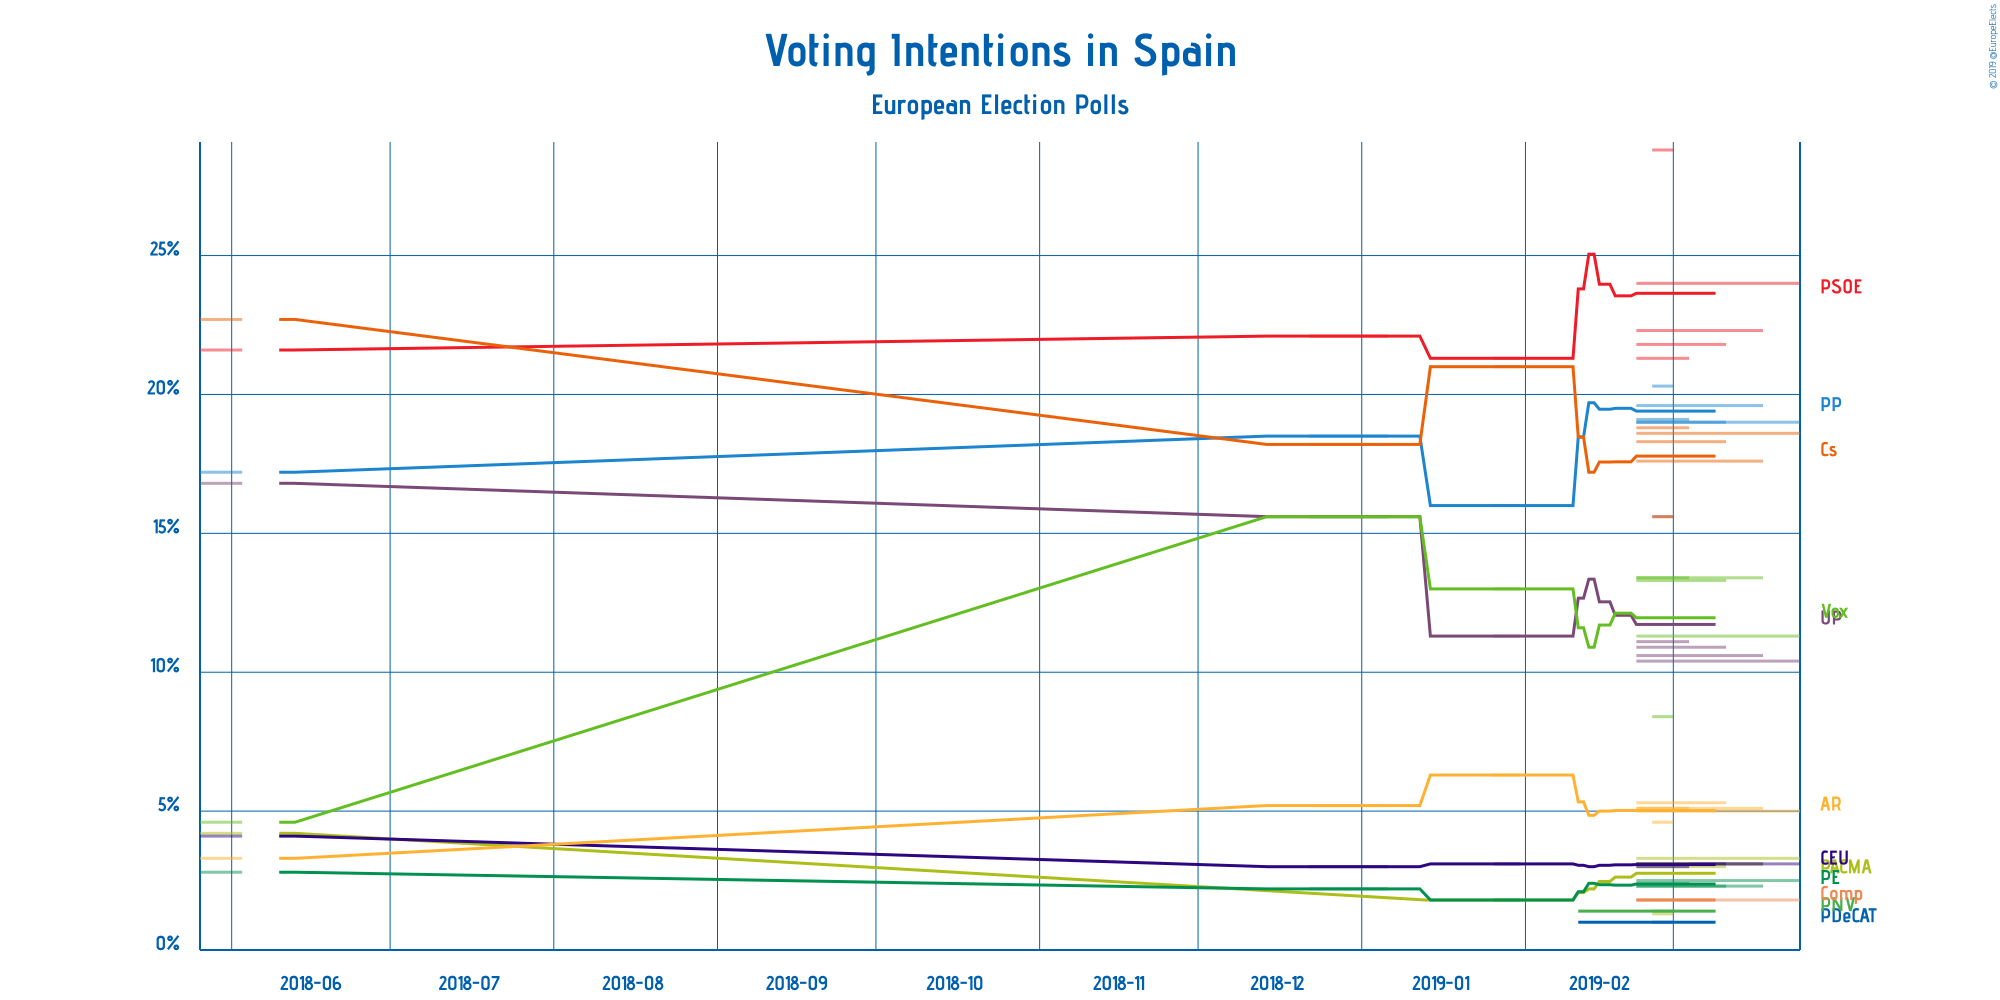

Data behind this chart, as committed beside it:
Polling Firm, Commissioners, Fieldwork Start, Fieldwork End, Scope, Sample Size, Sample Size Qualification, Participation, Precision, Partido Popular, Partido Socialista Obrero Español, Unidos Podemos, Ciudadanos–Partido de la Ciudadanía, Esquerra Republicana de Catalunya–Catalu…, Partit Demòcrata Europeu Català, Euzko Alderdi Jeltzalea/Partido Nacional…, Partido Animalista Contra el Maltrato An…, Euskal Herria Bildu, Coalición Canaria–Partido Nacionalista C…, Vox, Coalició Compromís, Bloque Nacionalista Galego–Nós Candidatu…, Coalición por Europa, Ahora Repúblicas
electoPanel, electomania.es, 2019-02-22, 2019-03-24, European, 8200, Provided, Not Available, 0.1%, 19.0%, 24.0%, 10.4%, 18.6%, Not Available, Not Available, Not Available, 3.3%, Not Available, Not Available, 11.3%, 1.8%, Not Available, 3.1%, 5.0%
electoPanel, electomania.es, 2019-02-22, 2019-03-17, European, 7400, Provided, Not Available, 0.1%, 19.6%, 22.3%, 10.6%, 17.6%, Not Available, Not Available, Not Available, 3.1%, Not Available, Not Available, 13.4%, Not Available, Not Available, 3.1%, 5.1%
electoPanel, electomania.es, 2019-02-22, 2019-03-10, European, 6800, Provided, Not Available, 0.1%, 19.0%, 21.8%, 10.9%, 18.3%, Not Available, Not Available, Not Available, 3.0%, Not Available, Not Available, 13.3%, Not Available, Not Available, 3.1%, 5.3%
electoPanel, electomania.es, 2019-02-22, 2019-03-03, European, 5200, Provided, Not Available, 0.1%, 19.1%, 21.3%, 11.1%, 18.8%, Not Available, Not Available, Not Available, 3.1%, Not Available, Not Available, 13.4%, Not Available, Not Available, 3.0%, 5.1%
Sigma Dos, El Mundo, 2019-02-25, 2019-02-28, European, 1000, Provided, Not Available, 0.1%, 20.3%, 28.8%, 15.6%, 15.6%, Not Available, 1.0%, 1.4%, 1.3%, Not Available, Not Available, 8.4%, Not Available, Not Available, Not Available, 4.6%
electoPanel, electomania.es, 2019-01-26, 2019-01-30, European, 2890, Provided, Not Available, 0.1%, 16.0%, 21.3%, 11.3%, 21.0%, Not Available, Not Available, Not Available, 1.8%, Not Available, Not Available, 13.0%, Not Available, Not Available, 3.1%, 6.3%
SocioMétrica, El Español, 2018-12-22, 2019-01-05, European, 2200, Provided, Not Available, 0.1%, 18.5%, 22.1%, 15.6%, 18.2%, Not Available, Not Available, Not Available, Not Available, Not Available, Not Available, 15.6%, Not Available, Not Available, 3.0%, 5.2%
electoPanel, electomania.es, 2018-05-26, 2018-06-02, European, 2043, Provided, Not Available, 0.1%, 17.2%, 21.6%, 16.8%, 22.7%, Not Available, Not Available, Not Available, 4.2%, Not Available, Not Available, 4.6%, Not Available, Not Available, 4.1%, 3.3%
